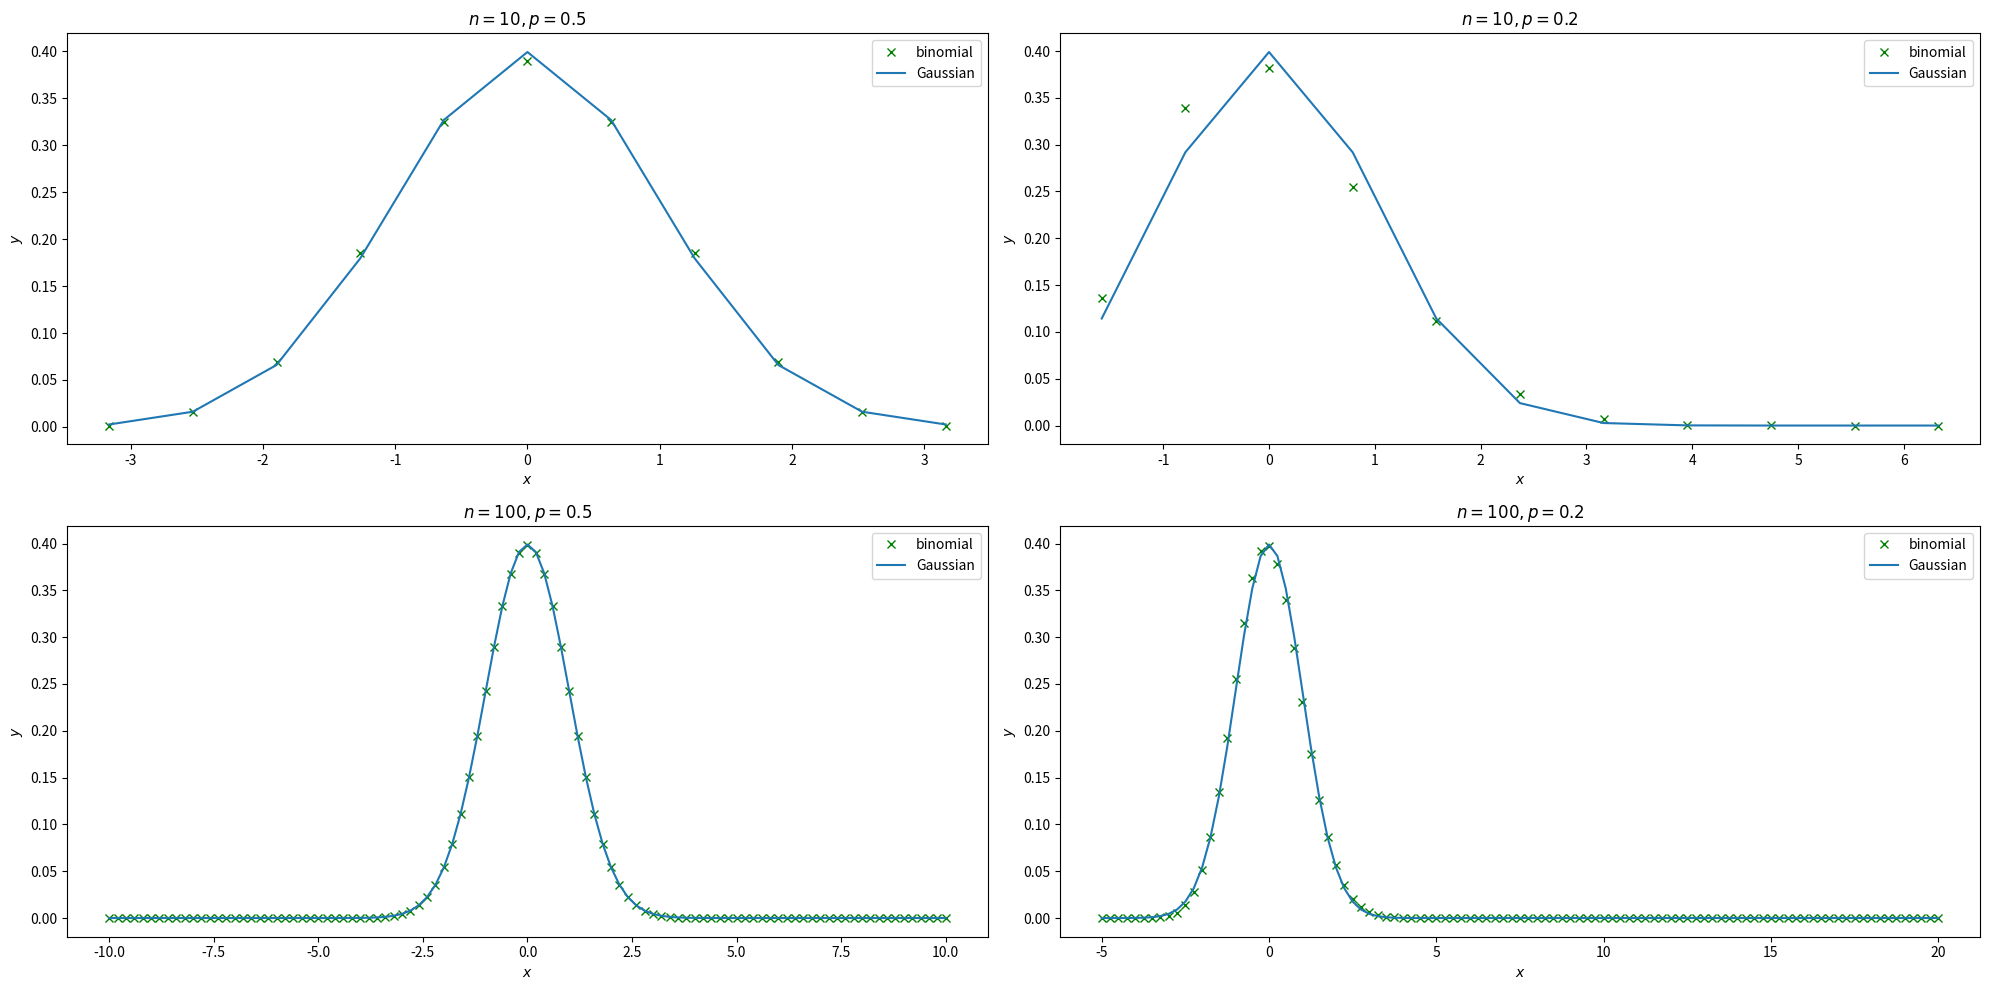

Write Python code to recreate this figure.
from scipy.stats import binom
import matplotlib.pyplot as plt
import numpy as np



def normal_pdf(x):
    """
        Compute the pdf of the Gaussian distribution with mean 0 and var 1
    """ 
    value = 1 / np.sqrt(2* np.pi) * np.e ** (-1/2*(x**2)) 
    return value





def convert_x(n,p): 
    '''
        Convert x corrdinate of binomial distribution
    '''
    q = 1 - p  
    j = np.arange(0, n + 1)
    n = np.ones(n + 1) * n  
    print(p)
    print((j - n * p) / np.sqrt(n * p * q))
    return (j - n * p) / np.sqrt(n * p * q)


def convert_y(n,p): 
    """
        convert y corrdinate of binomial distribution
    """ 
    j = np.arange(0, n + 1)
    n = np.ones(n + 1) * n
    q = 1 - p
    return np.sqrt(n * p * q) * binom.pmf(j, n, p)


def ploter(ax,n,p):

    ax.plot(convert_x(n,p), convert_y(n,p),'gx',label="binomial")
    ax.plot(convert_x(n,p),normal_pdf(convert_x(n,p)), label="Gaussian")  
    ax.set_title('$n = {}, p = {}$'.format(n, p))
    ax.set_xlabel('$x$')
    ax.set_ylabel('$y$')
    ax.legend()  


plt.rc('figure', figsize=(20, 10))

fig = plt.figure()

ax1 = fig.add_subplot(2, 2, 1)
ploter(ax1, n=10, p=0.5)
ax2 = fig.add_subplot(2, 2, 2)
ploter(ax2, n=10, p=0.2)
ax3 = fig.add_subplot(2, 2, 3)
ploter(ax3, n=100, p=0.5)
ax4 = fig.add_subplot(2, 2, 4)
ploter(ax4, n=100, p=0.2)
fig.tight_layout()

plt.show()